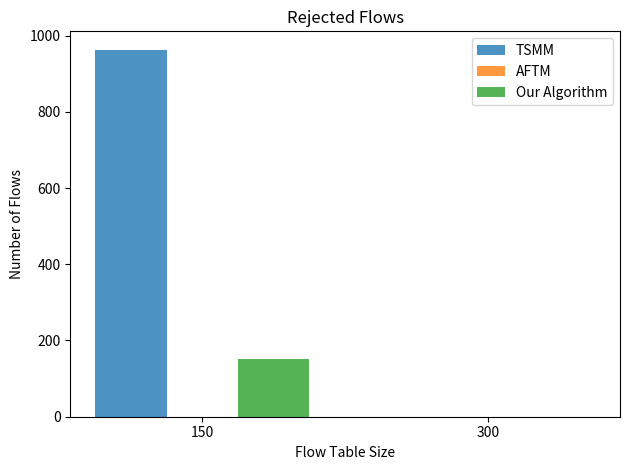
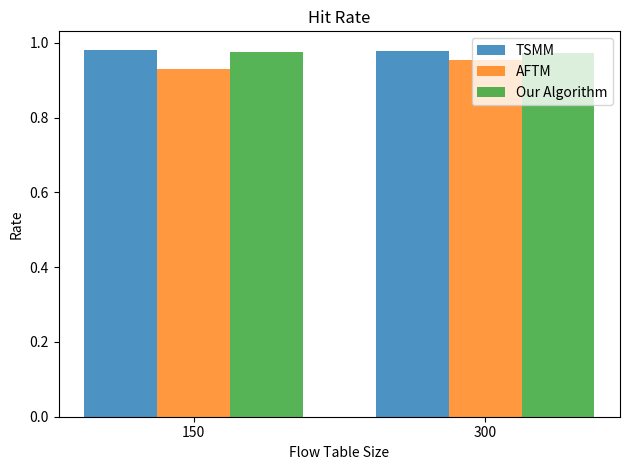
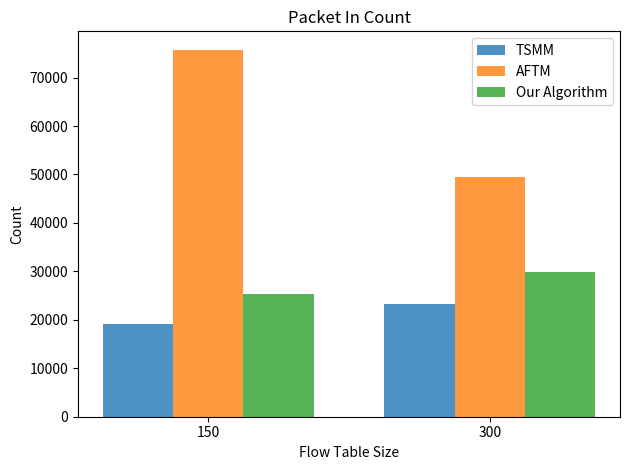
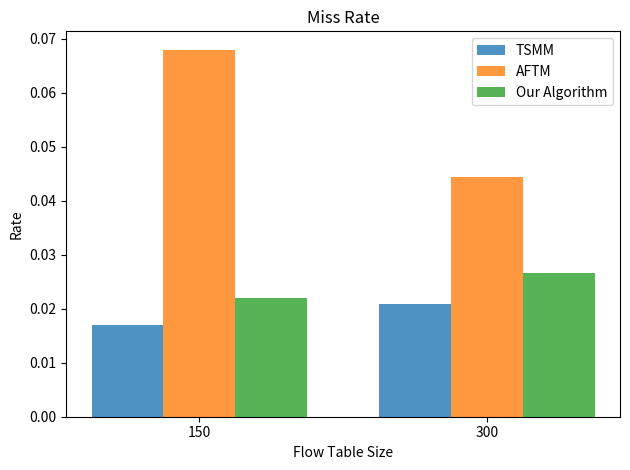
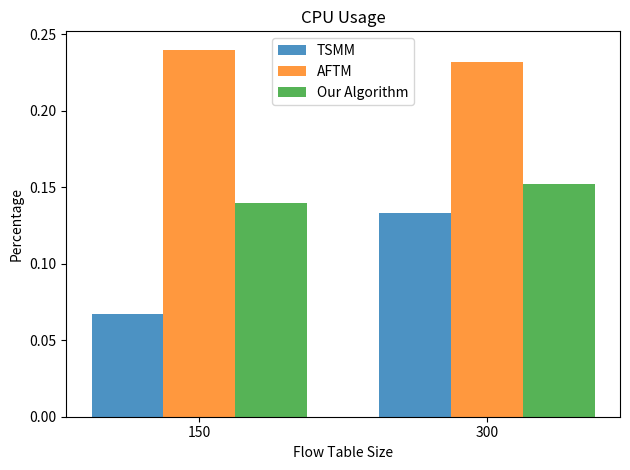
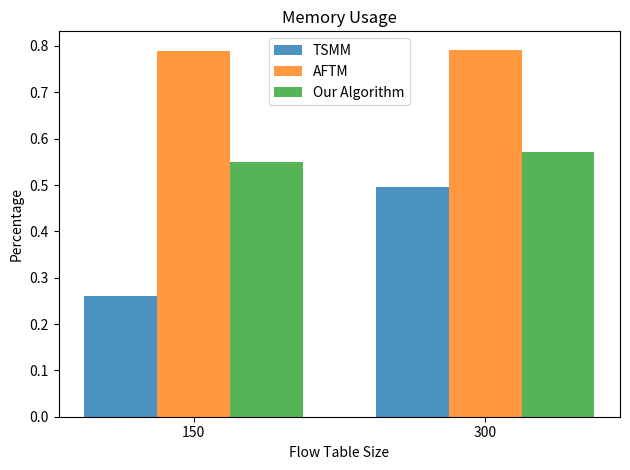
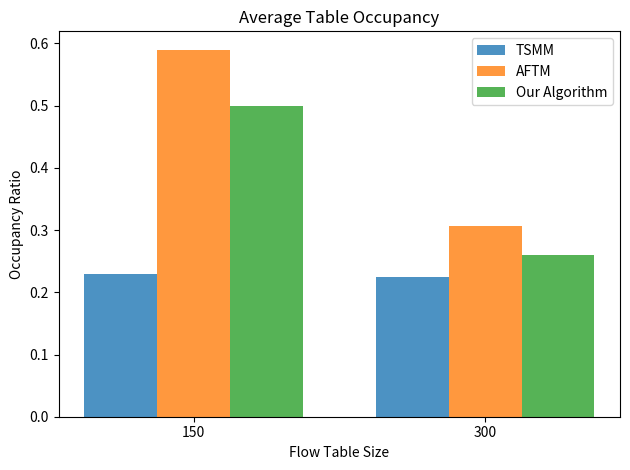

Here is the Python script that generated these plots, in order:
import matplotlib.pyplot as plt
import numpy as np

# Data for the graphs
algorithms = ['TSMM', 'AFTM', 'Our Algorithm']
table_sizes = [150, 300]

# Rejected flows
rejected_flows = [[963, 0, 152], [0, 0, 0]]

# Hit rate
hit_rate = [[0.982, 0.93, 0.977], [0.979, 0.955, 0.973]]

# Packet_in_count
packet_in_count = [[19060, 75752, 25259], [23236, 49374, 29925]]

# Miss rate
miss_rate = [[0.017, 0.068, 0.022], [0.0208, 0.0445, 0.0267]]

# CPU usage
cpu_usage = [[0.067, 0.24, 0.14], [0.133, 0.232, 0.152]]

# Memory usage
memory_usage = [[0.26, 0.79, 0.55], [0.495, 0.792, 0.572]]

# Average table occupancy
avg_table_occupancy = [[0.23, 0.59, 0.50], [0.225, 0.306, 0.260]]

# Function to create individual graphs
def create_graph(data, title, ylabel):
    fig, ax = plt.subplots()
    bar_width = 0.25
    opacity = 0.8

    # Positions of the bar groups on the x-axis
    index = np.arange(len(table_sizes))

    for i, algorithm in enumerate(algorithms):
        values = [data[0][i], data[1][i]]  # Extracting data for each algorithm
        ax.bar(index + bar_width*i, values, bar_width, alpha=opacity, label=algorithm)

    ax.set_xlabel('Flow Table Size')
    ax.set_ylabel(ylabel)
    ax.set_title(title)
    ax.set_xticks(index + bar_width)
    ax.set_xticklabels(table_sizes)
    ax.legend()

    plt.tight_layout()
    plt.show()

# Creating individual graphs for each metric
create_graph(rejected_flows, 'Rejected Flows', 'Number of Flows')
create_graph(hit_rate, 'Hit Rate', 'Rate')
create_graph(packet_in_count, 'Packet In Count', 'Count')
create_graph(miss_rate, 'Miss Rate', 'Rate')
create_graph(cpu_usage, 'CPU Usage', 'Percentage')
create_graph(memory_usage, 'Memory Usage', 'Percentage')
create_graph(avg_table_occupancy, 'Average Table Occupancy', 'Occupancy Ratio')
